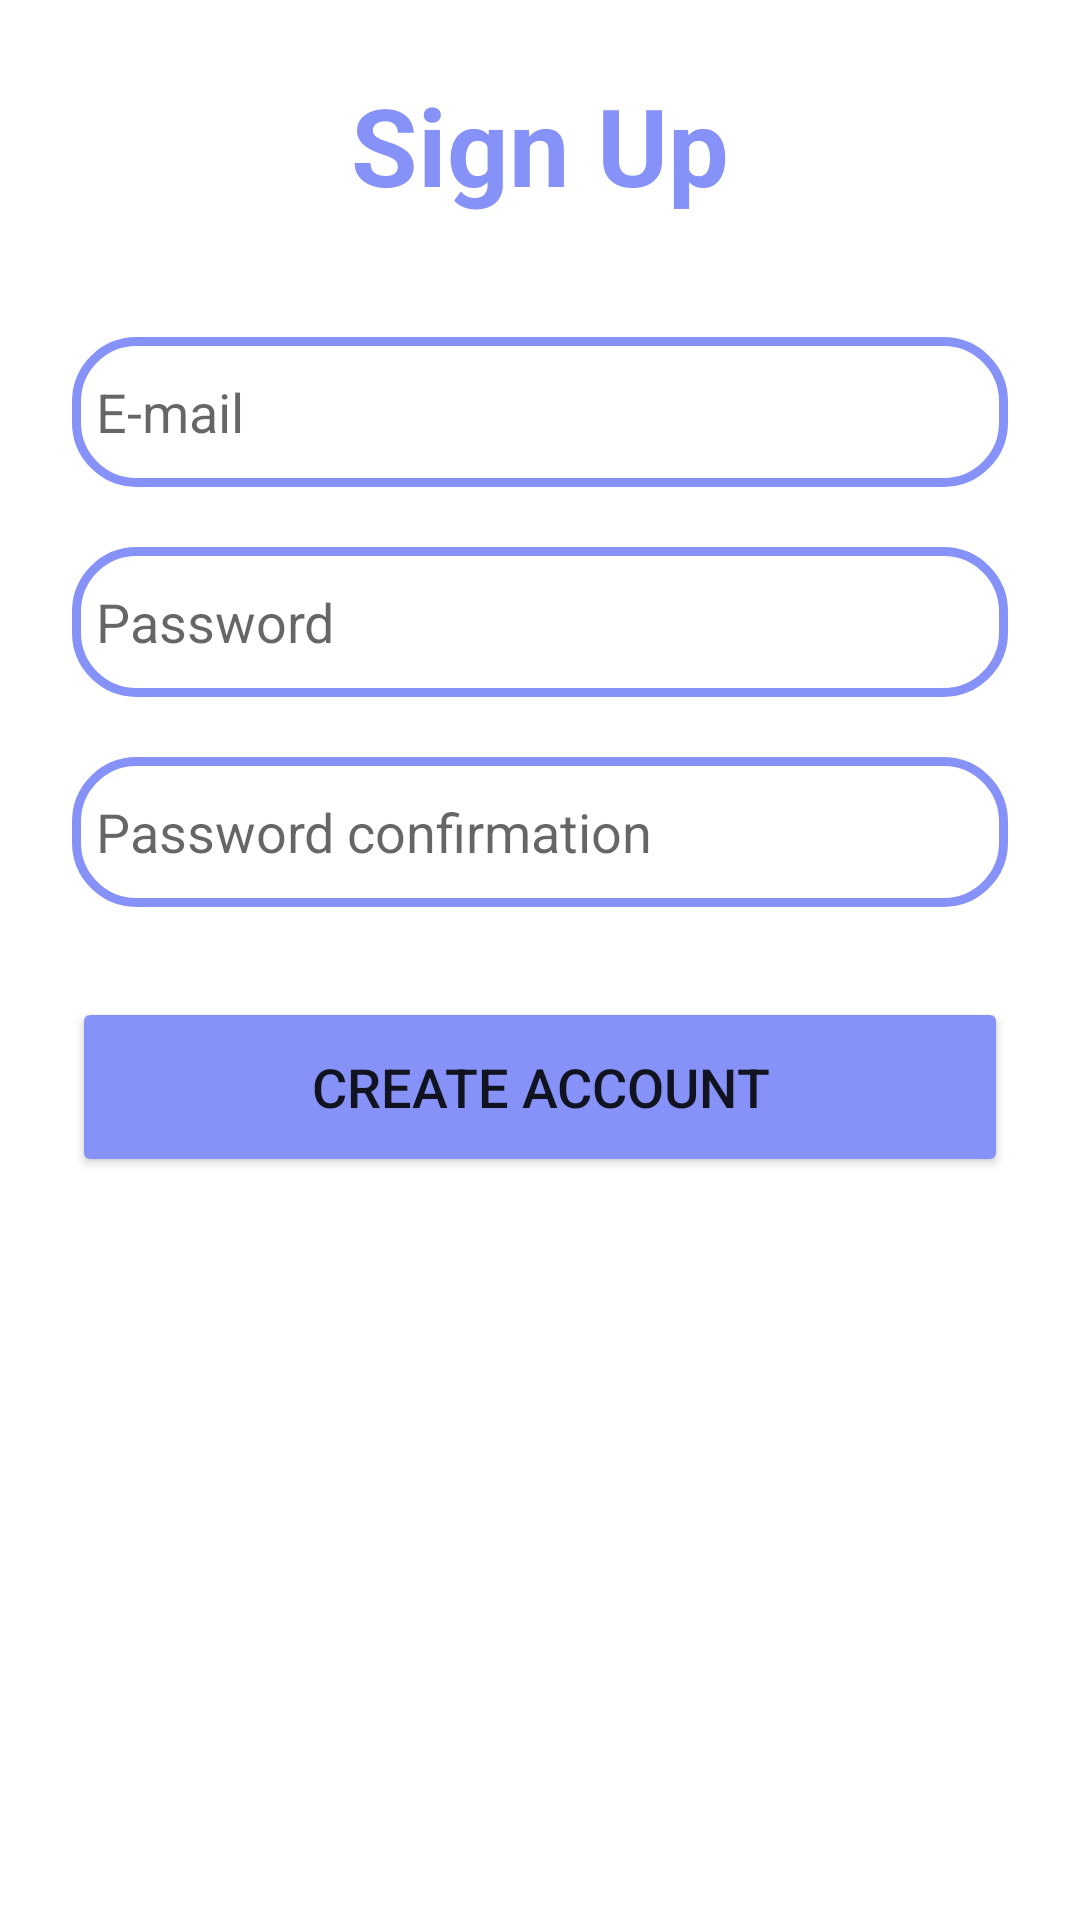

Android layout source for this screen:
<!-- AndroidManifest.xml: application theme Theme.BookMatch -->
<!-- res/layout/dialog_signup.xml -->
<?xml version="1.0" encoding="utf-8"?>
<LinearLayout
        xmlns:android="http://schemas.android.com/apk/res/android"
        xmlns:app="http://schemas.android.com/apk/res-auto"
        android:layout_width="match_parent"
        android:layout_height="match_parent"
        android:orientation="vertical"
        android:padding="24dp"
        android:background="@drawable/dialog_background">

    <TextView
            android:layout_width="match_parent"
            android:layout_height="wrap_content"
            android:text="@string/sign_up_text"
            android:id="@+id/loginText"
            android:textSize="36sp"
            android:textAlignment="center"
            android:textStyle="bold"
            android:textColor="@color/purple"/>

    <EditText
            android:layout_width="match_parent"
            android:layout_height="50dp"
            android:id="@+id/sign_up_email"
            android:autofillHints="email"
            android:background="@drawable/custom_edittext"
            android:drawableStart="@drawable/baseline_person_24"
            android:drawablePadding="8dp"
            android:hint="@string/e_mail_field_hint"
            android:inputType="textEmailAddress"
            android:padding="8dp"
            android:textColor="@color/black"
            android:textColorHighlight="@color/cardview_dark_background"
            android:layout_marginTop="40dp"/>

    <EditText
            android:layout_width="match_parent"
            android:layout_height="50dp"
            android:id="@+id/sign_up_password"
            android:background="@drawable/custom_edittext"
            android:drawableStart="@drawable/outline_admin_panel_settings_24"
            android:drawablePadding="8dp"
            android:hint="@string/password_field_hint"
            android:importantForAutofill="no"
            android:padding="8dp"
            android:inputType="textPassword"
            android:textColor="@color/black"
            android:textColorHighlight="@color/cardview_dark_background"
            android:layout_marginTop="20dp"/>

    <EditText
            android:layout_width="match_parent"
            android:layout_height="50dp"
            android:id="@+id/sign_up_password_confirmation"
            android:background="@drawable/custom_edittext"
            android:drawableStart="@drawable/outline_admin_panel_settings_24"
            android:drawablePadding="8dp"
            android:hint="@string/password_confirmation_field_hint"
            android:importantForAutofill="no"
            android:padding="8dp"
            android:inputType="textPassword"
            android:textColor="@color/black"
            android:textColorHighlight="@color/cardview_dark_background"
            android:layout_marginTop="20dp"/>

    <Button
            android:layout_width="match_parent"
            android:layout_height="60dp"
            android:id="@+id/create_account"
            android:text="@string/create_account_button_text"
            android:textSize="18sp"
            android:layout_marginTop="30dp"
            android:backgroundTint="@color/purple"
            app:cornerRadius = "20dp"/>

</LinearLayout>
<!-- resources referenced by this layout -->
<resources>
  <color name="black">#FF000000</color>
  <color name="purple">#8692F7</color>
  <!-- drawable custom_edittext (drawable) -->
  <?xml version="1.0" encoding="utf-8"?>
  <shape 
          xmlns:android="http://schemas.android.com/apk/res/android"
          android:shape="rectangle">
  
      <stroke
              android:width="3dp"
              android:color="@color/purple"/>
      <corners
              android:radius="20dp"/>
  </shape>
  <!-- drawable dialog_background (drawable) -->
  <?xml version="1.0" encoding="utf-8"?>
  <shape
          xmlns:android="http://schemas.android.com/apk/res/android">
  
      <solid
              android:color="@android:color/white" />
  
      <corners
              android:radius="16dp" />
  
  </shape>
  <string name="create_account_button_text">Create account</string>
  <string name="e_mail_field_hint">E-mail</string>
  <string name="password_confirmation_field_hint">Password confirmation</string>
  <string name="password_field_hint">Password</string>
  <string name="sign_up_text">Sign Up</string>
  <style name="Theme.BookMatch" parent="Theme.MaterialComponents.DayNight.NoActionBar" />
</resources>
